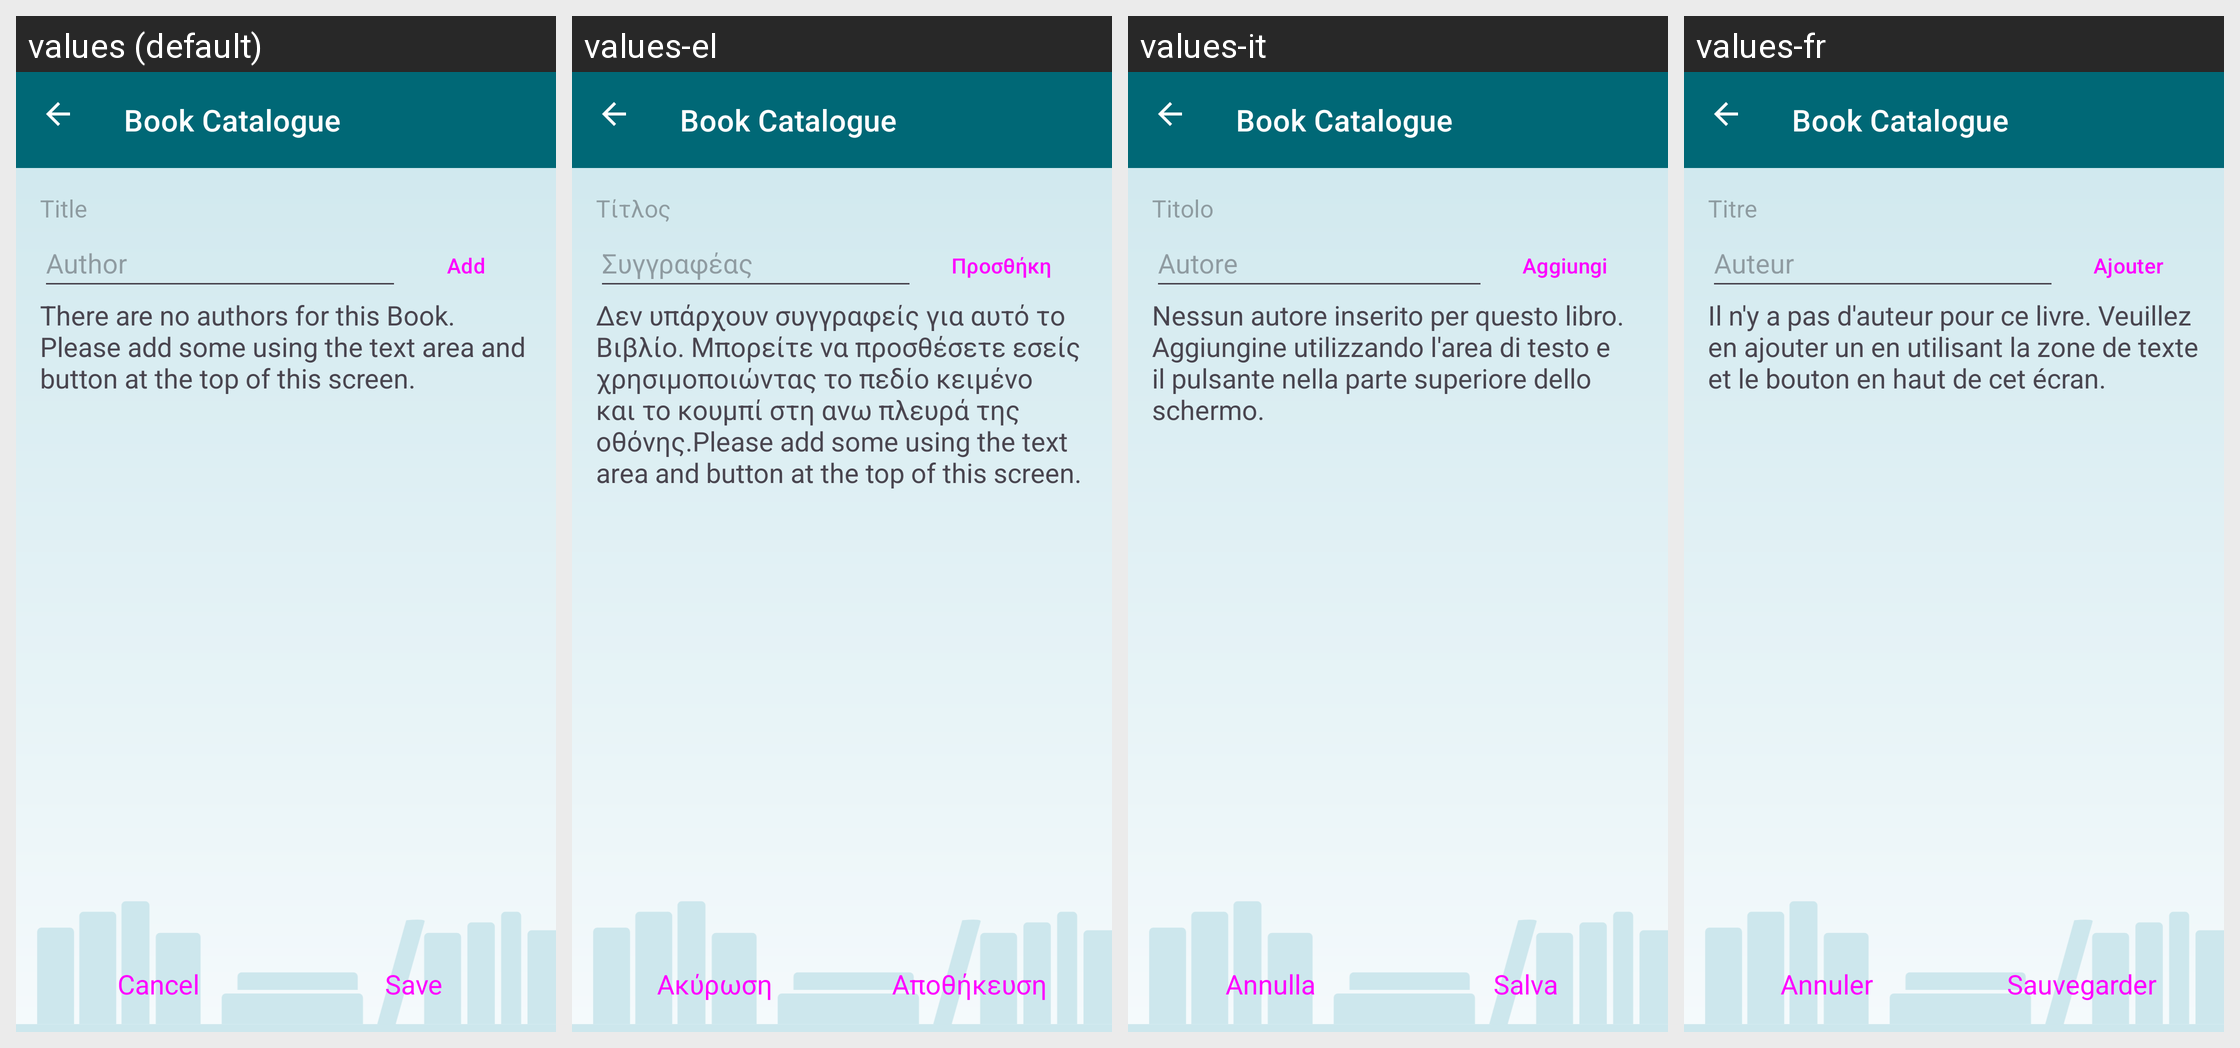

Here is an Android app screen in its default locale and in the app's own translations. Write out the translated-string differences for the strings that appear on this screen.
Android screen res/layout/edit_author_list.xml rendered under 4 locales, left to right: values (default), values-el, values-it, values-fr. Device: Nexus 5 (rendered at 1080×1920; each locale shown at half size, 540×960, under a caption strip naming it); theme AppTheme.
Other locales in the repository, not shown: values-cs, values-de, values-es, values-nl, values-pl, values-pt-rBR, values-ru, values-tr.
Strings drawn on this screen, with the default value and each locale's value (text and hints the layout hard-codes, and strings that could not be matched under every locale, appear in the picture but are not listed):

label_title
  values: Title
  values-el: Τίτλος
  values-it: Titolo
  values-fr: Titre

label_author
  values: Author
  values-el: Συγγραφέας
  values-it: Autore
  values-fr: Auteur

label_add
  values: Add
  values-el: Προσθήκη
  values-it: Aggiungi
  values-fr: Ajouter

para_no_authors
  values: There are no authors for this Book. Please add some using the text area and button at the top of this screen.
  values-el: Δεν υπάρχουν συγγραφείς για αυτό το Βιβλίο. Μπορείτε να προσθέσετε εσείς χρησιμοποιώντας το πεδίο κειμένο και το κουμπί στη ανω πλευρά της οθόνης.Please add some using the text area and button at the top of this screen.
  values-it: Nessun autore inserito per questo libro. Aggiungine utilizzando l'area di testo e il pulsante nella parte superiore dello schermo.
  values-fr: Il n'y a pas d'auteur pour ce livre. Veuillez en ajouter un en utilisant la zone de texte et le bouton en haut de cet écran.

button_cancel
  values: Cancel
  values-el: Ακύρωση
  values-it: Annulla
  values-fr: Annuler

button_save
  values: Save
  values-el: Αποθήκευση
  values-it: Salva
  values-fr: Sauvegarder

app_name
  values: Book Catalogue
  values-el: Book Catalogue
  values-it: Book Catalogue
  values-fr: Book Catalogue
